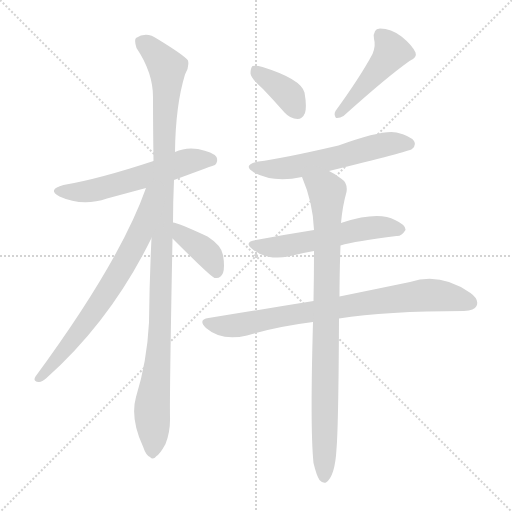
t = 0.00 s
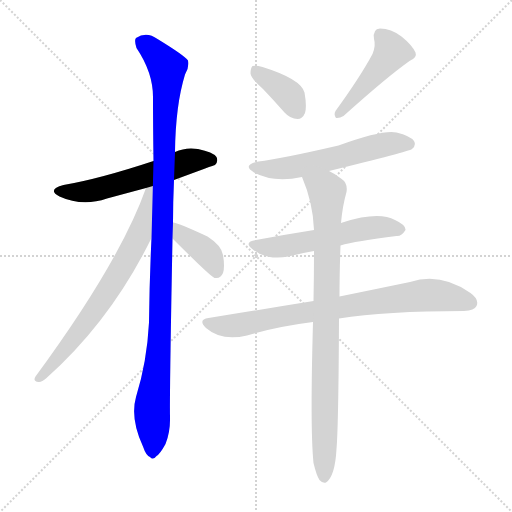
t = 1.58 s
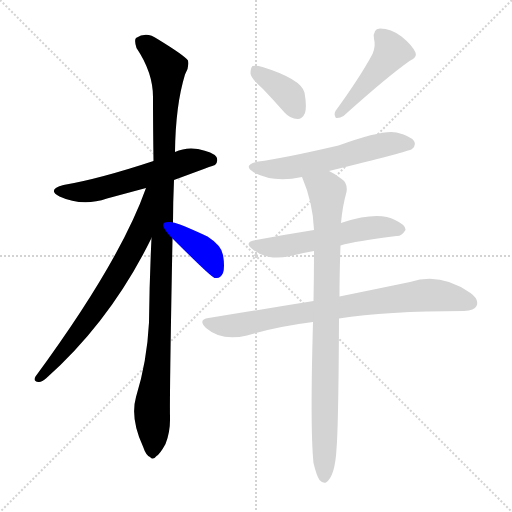
t = 3.15 s
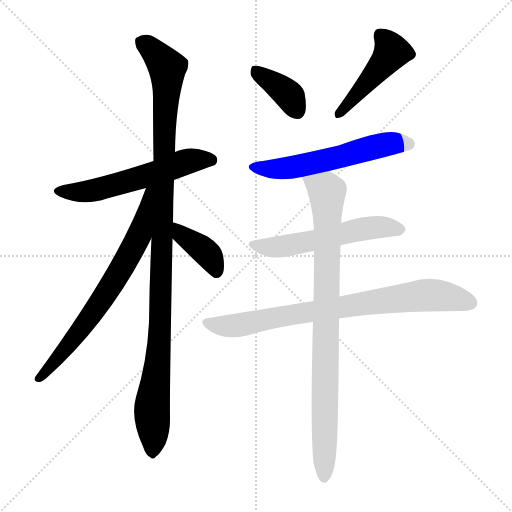
t = 4.72 s
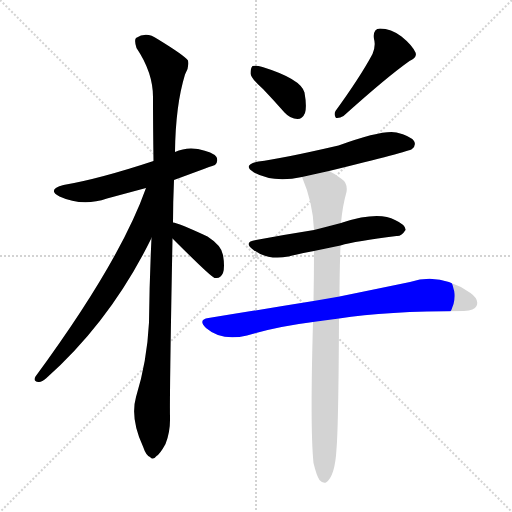
t = 6.30 s
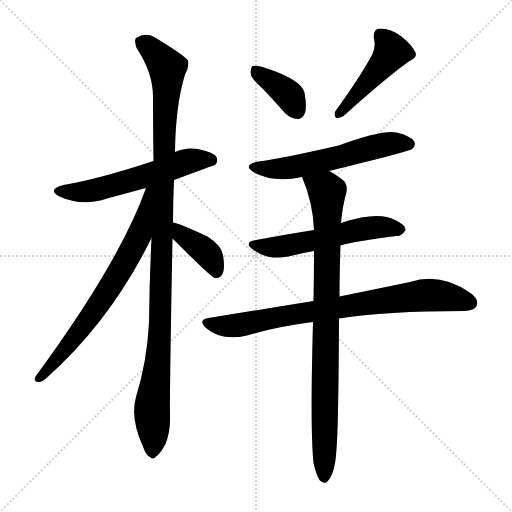
t = 7.87 s

The animated SVG that drew these frames (rendered in a browser with its animation timeline set to each time). Animation: 10 CSS @keyframes rules; one cycle of 7.87 s.

<svg version="1.1" viewBox="0 0 1024 1024" xmlns="http://www.w3.org/2000/svg">
  <g stroke="lightgray" stroke-dasharray="1,1" stroke-width="1" transform="scale(4, 4)">
    <line x1="0" y1="0" x2="256" y2="256"></line>
    <line x1="256" y1="0" x2="0" y2="256"></line>
    <line x1="128" y1="0" x2="128" y2="256"></line>
    <line x1="0" y1="128" x2="256" y2="128"></line>
  </g>
<g transform="scale(1, -1) translate(0, -900)">
   <style type="text/css">
    @keyframes keyframes0 {
      from {
       stroke: blue;
       stroke-dashoffset: 571;
       stroke-width: 128;
       }
       65% {
       animation-timing-function: step-end;
       stroke: blue;
       stroke-dashoffset: 0;
       stroke-width: 128;
       }
       to {
       stroke: black;
       stroke-width: 1024;
       }
       }
       #make-me-a-hanzi-animation-0 {
         animation: keyframes0 0.714681s both;
         animation-delay: 0.000000s;
         animation-timing-function: linear;
       }
    @keyframes keyframes1 {
      from {
       stroke: blue;
       stroke-dashoffset: 1096;
       stroke-width: 128;
       }
       78% {
       animation-timing-function: step-end;
       stroke: blue;
       stroke-dashoffset: 0;
       stroke-width: 128;
       }
       to {
       stroke: black;
       stroke-width: 1024;
       }
       }
       #make-me-a-hanzi-animation-1 {
         animation: keyframes1 1.141927s both;
         animation-delay: 0.714681s;
         animation-timing-function: linear;
       }
    @keyframes keyframes2 {
      from {
       stroke: blue;
       stroke-dashoffset: 700;
       stroke-width: 128;
       }
       69% {
       animation-timing-function: step-end;
       stroke: blue;
       stroke-dashoffset: 0;
       stroke-width: 128;
       }
       to {
       stroke: black;
       stroke-width: 1024;
       }
       }
       #make-me-a-hanzi-animation-2 {
         animation: keyframes2 0.819661s both;
         animation-delay: 1.856608s;
         animation-timing-function: linear;
       }
    @keyframes keyframes3 {
      from {
       stroke: blue;
       stroke-dashoffset: 393;
       stroke-width: 128;
       }
       56% {
       animation-timing-function: step-end;
       stroke: blue;
       stroke-dashoffset: 0;
       stroke-width: 128;
       }
       to {
       stroke: black;
       stroke-width: 1024;
       }
       }
       #make-me-a-hanzi-animation-3 {
         animation: keyframes3 0.569824s both;
         animation-delay: 2.676270s;
         animation-timing-function: linear;
       }
    @keyframes keyframes4 {
      from {
       stroke: blue;
       stroke-dashoffset: 375;
       stroke-width: 128;
       }
       55% {
       animation-timing-function: step-end;
       stroke: blue;
       stroke-dashoffset: 0;
       stroke-width: 128;
       }
       to {
       stroke: black;
       stroke-width: 1024;
       }
       }
       #make-me-a-hanzi-animation-4 {
         animation: keyframes4 0.555176s both;
         animation-delay: 3.246094s;
         animation-timing-function: linear;
       }
    @keyframes keyframes5 {
      from {
       stroke: blue;
       stroke-dashoffset: 459;
       stroke-width: 128;
       }
       60% {
       animation-timing-function: step-end;
       stroke: blue;
       stroke-dashoffset: 0;
       stroke-width: 128;
       }
       to {
       stroke: black;
       stroke-width: 1024;
       }
       }
       #make-me-a-hanzi-animation-5 {
         animation: keyframes5 0.623535s both;
         animation-delay: 3.801270s;
         animation-timing-function: linear;
       }
    @keyframes keyframes6 {
      from {
       stroke: blue;
       stroke-dashoffset: 571;
       stroke-width: 128;
       }
       65% {
       animation-timing-function: step-end;
       stroke: blue;
       stroke-dashoffset: 0;
       stroke-width: 128;
       }
       to {
       stroke: black;
       stroke-width: 1024;
       }
       }
       #make-me-a-hanzi-animation-6 {
         animation: keyframes6 0.714681s both;
         animation-delay: 4.424805s;
         animation-timing-function: linear;
       }
    @keyframes keyframes7 {
      from {
       stroke: blue;
       stroke-dashoffset: 553;
       stroke-width: 128;
       }
       64% {
       animation-timing-function: step-end;
       stroke: blue;
       stroke-dashoffset: 0;
       stroke-width: 128;
       }
       to {
       stroke: black;
       stroke-width: 1024;
       }
       }
       #make-me-a-hanzi-animation-7 {
         animation: keyframes7 0.700033s both;
         animation-delay: 5.139486s;
         animation-timing-function: linear;
       }
    @keyframes keyframes8 {
      from {
       stroke: blue;
       stroke-dashoffset: 789;
       stroke-width: 128;
       }
       72% {
       animation-timing-function: step-end;
       stroke: blue;
       stroke-dashoffset: 0;
       stroke-width: 128;
       }
       to {
       stroke: black;
       stroke-width: 1024;
       }
       }
       #make-me-a-hanzi-animation-8 {
         animation: keyframes8 0.892090s both;
         animation-delay: 5.839518s;
         animation-timing-function: linear;
       }
    @keyframes keyframes9 {
      from {
       stroke: blue;
       stroke-dashoffset: 876;
       stroke-width: 128;
       }
       74% {
       animation-timing-function: step-end;
       stroke: blue;
       stroke-dashoffset: 0;
       stroke-width: 128;
       }
       to {
       stroke: black;
       stroke-width: 1024;
       }
       }
       #make-me-a-hanzi-animation-9 {
         animation: keyframes9 0.962891s both;
         animation-delay: 6.731608s;
         animation-timing-function: linear;
       }
</style>
<path d="M 348.0 540.0 Q 429.0 570.0 430.0 570.0 Q 437.0 577.0 433.0 586.0 Q 426.0 596.0 396.0 602.0 Q 371.0 606.0 350.0 596.0 L 307.0 578.0 Q 198.0 542.0 127.0 530.0 Q 93.0 521.0 119.0 507.0 Q 165.0 486.0 214.0 503.0 Q 251.0 513.0 292.0 524.0 L 348.0 540.0 Z" fill="lightgray"></path> 
<path d="M 346.0 455.0 Q 346.0 495.0 348.0 540.0 L 350.0 596.0 Q 351.0 689.0 370.0 751.0 Q 379.0 766.0 376.0 779.0 Q 369.0 789.0 315.0 822.0 Q 293.0 838.0 272.0 824.0 Q 268.0 820.0 273.0 804.0 Q 306.0 755.0 306.0 706.0 Q 306.0 646.0 307.0 578.0 L 303.0 424.0 Q 299.0 342.0 298.0 255.0 Q 294.0 177.0 272.0 106.0 Q 260.0 63.0 286.0 7.0 Q 292.0 -11.0 300.0 -14.0 Q 306.0 -21.0 313.0 -12.0 Q 320.0 -8.0 331.0 12.0 Q 341.0 37.0 340.0 67.0 Q 339.0 109.0 345.0 423.0 L 346.0 455.0 Z" fill="lightgray"></path> 
<path d="M 292.0 524.0 Q 240.0 377.0 71.0 147.0 Q 65.0 137.0 77.0 136.0 Q 83.0 135.0 93.0 144.0 Q 222.0 259.0 303.0 424.0 C 368.0 554.0 302.0 552.0 292.0 524.0 Z" fill="lightgray"></path> 
<path d="M 345.0 423.0 Q 421.0 347.0 429.0 344.0 L 432.0 344.0 Q 441.0 343.0 446.0 354.0 Q 450.0 366.0 446.0 390.0 Q 443.0 409.0 415.0 427.0 Q 355.0 455.0 346.0 455.0 C 316.0 460.0 324.0 444.0 345.0 423.0 Z" fill="lightgray"></path> 
<path d="M 526.0 722.0 Q 547.0 700.0 569.0 675.0 Q 581.0 662.0 595.0 662.0 Q 605.0 662.0 610.0 674.0 Q 614.0 687.0 609.0 715.0 Q 602.0 742.0 525.0 766.0 Q 512.0 770.0 505.0 768.0 Q 501.0 764.0 501.0 753.0 Q 502.0 743.0 526.0 722.0 Z" fill="lightgray"></path> 
<path d="M 745.0 792.0 Q 721.0 747.0 671.0 678.0 Q 667.0 671.0 672.0 664.0 Q 679.0 663.0 687.0 668.0 Q 775.0 747.0 819.0 778.0 Q 835.0 785.0 831.0 795.0 Q 824.0 810.0 803.0 827.0 Q 782.0 843.0 760.0 843.0 Q 745.0 842.0 748.0 822.0 Q 752.0 809.0 745.0 792.0 Z" fill="lightgray"></path> 
<path d="M 658.0 558.0 Q 818.0 597.0 824.0 602.0 Q 833.0 609.0 828.0 618.0 Q 821.0 628.0 793.0 635.0 Q 766.0 641.0 677.0 609.0 Q 560.0 582.0 517.0 577.0 Q 483.0 570.0 508.0 555.0 Q 547.0 534.0 604.0 546.0 L 658.0 558.0 Z" fill="lightgray"></path> 
<path d="M 681.0 409.0 Q 711.0 418.0 793.0 428.0 Q 803.0 427.0 811.0 440.0 Q 812.0 450.0 790.0 460.0 Q 757.0 478.0 685.0 455.0 Q 684.0 455.0 682.0 454.0 L 628.0 440.0 Q 571.0 431.0 512.0 420.0 Q 485.0 416.0 507.0 400.0 Q 535.0 379.0 577.0 387.0 Q 599.0 393.0 628.0 398.0 L 681.0 409.0 Z" fill="lightgray"></path> 
<path d="M 678.0 263.0 Q 771.0 278.0 928.0 278.0 Q 949.0 279.0 953.0 288.0 Q 959.0 301.0 941.0 314.0 Q 881.0 356.0 820.0 336.0 Q 762.0 324.0 679.0 307.0 L 627.0 298.0 Q 528.0 282.0 417.0 264.0 Q 395.0 261.0 412.0 244.0 Q 443.0 217.0 494.0 229.0 Q 554.0 247.0 626.0 256.0 L 678.0 263.0 Z" fill="lightgray"></path> 
<path d="M 627.0 -26.0 Q 633.0 -51.0 639.0 -60.0 Q 645.0 -67.0 652.0 -65.0 Q 670.0 -53.0 673.0 2.0 Q 677.0 50.0 678.0 263.0 L 679.0 307.0 Q 679.0 353.0 681.0 409.0 L 682.0 454.0 Q 685.0 488.0 693.0 516.0 Q 696.0 534.0 682.0 543.0 Q 669.0 553.0 658.0 558.0 C 632.0 573.0 593.0 574.0 604.0 546.0 Q 626.0 495.0 628.0 440.0 L 628.0 398.0 Q 628.0 352.0 627.0 298.0 L 626.0 256.0 Q 620.0 42.0 627.0 -26.0 Z" fill="lightgray"></path> 
      <clipPath id="make-me-a-hanzi-clip-0">
      <path d="M 348.0 540.0 Q 429.0 570.0 430.0 570.0 Q 437.0 577.0 433.0 586.0 Q 426.0 596.0 396.0 602.0 Q 371.0 606.0 350.0 596.0 L 307.0 578.0 Q 198.0 542.0 127.0 530.0 Q 93.0 521.0 119.0 507.0 Q 165.0 486.0 214.0 503.0 Q 251.0 513.0 292.0 524.0 L 348.0 540.0 Z" fill="lightgray"></path>
      </clipPath>
      <path clip-path="url(#make-me-a-hanzi-clip-0)" d="M 120.0 519.0 L 186.0 519.0 L 386.0 580.0 L 426.0 577.0 " fill="none" id="make-me-a-hanzi-animation-0" stroke-dasharray="443 886" stroke-linecap="round"></path>

      <clipPath id="make-me-a-hanzi-clip-1">
      <path d="M 346.0 455.0 Q 346.0 495.0 348.0 540.0 L 350.0 596.0 Q 351.0 689.0 370.0 751.0 Q 379.0 766.0 376.0 779.0 Q 369.0 789.0 315.0 822.0 Q 293.0 838.0 272.0 824.0 Q 268.0 820.0 273.0 804.0 Q 306.0 755.0 306.0 706.0 Q 306.0 646.0 307.0 578.0 L 303.0 424.0 Q 299.0 342.0 298.0 255.0 Q 294.0 177.0 272.0 106.0 Q 260.0 63.0 286.0 7.0 Q 292.0 -11.0 300.0 -14.0 Q 306.0 -21.0 313.0 -12.0 Q 320.0 -8.0 331.0 12.0 Q 341.0 37.0 340.0 67.0 Q 339.0 109.0 345.0 423.0 L 346.0 455.0 Z" fill="lightgray"></path>
      </clipPath>
      <path clip-path="url(#make-me-a-hanzi-clip-1)" d="M 283.0 818.0 L 325.0 778.0 L 335.0 754.0 L 322.0 289.0 L 304.0 84.0 L 305.0 -1.0 " fill="none" id="make-me-a-hanzi-animation-1" stroke-dasharray="968 1936" stroke-linecap="round"></path>

      <clipPath id="make-me-a-hanzi-clip-2">
      <path d="M 292.0 524.0 Q 240.0 377.0 71.0 147.0 Q 65.0 137.0 77.0 136.0 Q 83.0 135.0 93.0 144.0 Q 222.0 259.0 303.0 424.0 C 368.0 554.0 302.0 552.0 292.0 524.0 Z" fill="lightgray"></path>
      </clipPath>
      <path clip-path="url(#make-me-a-hanzi-clip-2)" d="M 300.0 521.0 L 280.0 432.0 L 240.0 357.0 L 152.0 228.0 L 79.0 144.0 " fill="none" id="make-me-a-hanzi-animation-2" stroke-dasharray="572 1144" stroke-linecap="round"></path>

      <clipPath id="make-me-a-hanzi-clip-3">
      <path d="M 345.0 423.0 Q 421.0 347.0 429.0 344.0 L 432.0 344.0 Q 441.0 343.0 446.0 354.0 Q 450.0 366.0 446.0 390.0 Q 443.0 409.0 415.0 427.0 Q 355.0 455.0 346.0 455.0 C 316.0 460.0 324.0 444.0 345.0 423.0 Z" fill="lightgray"></path>
      </clipPath>
      <path clip-path="url(#make-me-a-hanzi-clip-3)" d="M 348.0 450.0 L 366.0 426.0 L 394.0 411.0 L 420.0 387.0 L 432.0 362.0 L 431.0 350.0 " fill="none" id="make-me-a-hanzi-animation-3" stroke-dasharray="265 530" stroke-linecap="round"></path>

      <clipPath id="make-me-a-hanzi-clip-4">
      <path d="M 526.0 722.0 Q 547.0 700.0 569.0 675.0 Q 581.0 662.0 595.0 662.0 Q 605.0 662.0 610.0 674.0 Q 614.0 687.0 609.0 715.0 Q 602.0 742.0 525.0 766.0 Q 512.0 770.0 505.0 768.0 Q 501.0 764.0 501.0 753.0 Q 502.0 743.0 526.0 722.0 Z" fill="lightgray"></path>
      </clipPath>
      <path clip-path="url(#make-me-a-hanzi-clip-4)" d="M 510.0 759.0 L 570.0 717.0 L 594.0 678.0 " fill="none" id="make-me-a-hanzi-animation-4" stroke-dasharray="247 494" stroke-linecap="round"></path>

      <clipPath id="make-me-a-hanzi-clip-5">
      <path d="M 745.0 792.0 Q 721.0 747.0 671.0 678.0 Q 667.0 671.0 672.0 664.0 Q 679.0 663.0 687.0 668.0 Q 775.0 747.0 819.0 778.0 Q 835.0 785.0 831.0 795.0 Q 824.0 810.0 803.0 827.0 Q 782.0 843.0 760.0 843.0 Q 745.0 842.0 748.0 822.0 Q 752.0 809.0 745.0 792.0 Z" fill="lightgray"></path>
      </clipPath>
      <path clip-path="url(#make-me-a-hanzi-clip-5)" d="M 761.0 828.0 L 784.0 797.0 L 678.0 671.0 " fill="none" id="make-me-a-hanzi-animation-5" stroke-dasharray="331 662" stroke-linecap="round"></path>

      <clipPath id="make-me-a-hanzi-clip-6">
      <path d="M 658.0 558.0 Q 818.0 597.0 824.0 602.0 Q 833.0 609.0 828.0 618.0 Q 821.0 628.0 793.0 635.0 Q 766.0 641.0 677.0 609.0 Q 560.0 582.0 517.0 577.0 Q 483.0 570.0 508.0 555.0 Q 547.0 534.0 604.0 546.0 L 658.0 558.0 Z" fill="lightgray"></path>
      </clipPath>
      <path clip-path="url(#make-me-a-hanzi-clip-6)" d="M 510.0 567.0 L 530.0 562.0 L 592.0 566.0 L 781.0 613.0 L 818.0 612.0 " fill="none" id="make-me-a-hanzi-animation-6" stroke-dasharray="443 886" stroke-linecap="round"></path>

      <clipPath id="make-me-a-hanzi-clip-7">
      <path d="M 681.0 409.0 Q 711.0 418.0 793.0 428.0 Q 803.0 427.0 811.0 440.0 Q 812.0 450.0 790.0 460.0 Q 757.0 478.0 685.0 455.0 Q 684.0 455.0 682.0 454.0 L 628.0 440.0 Q 571.0 431.0 512.0 420.0 Q 485.0 416.0 507.0 400.0 Q 535.0 379.0 577.0 387.0 Q 599.0 393.0 628.0 398.0 L 681.0 409.0 Z" fill="lightgray"></path>
      </clipPath>
      <path clip-path="url(#make-me-a-hanzi-clip-7)" d="M 507.0 411.0 L 566.0 407.0 L 734.0 444.0 L 800.0 441.0 " fill="none" id="make-me-a-hanzi-animation-7" stroke-dasharray="425 850" stroke-linecap="round"></path>

      <clipPath id="make-me-a-hanzi-clip-8">
      <path d="M 678.0 263.0 Q 771.0 278.0 928.0 278.0 Q 949.0 279.0 953.0 288.0 Q 959.0 301.0 941.0 314.0 Q 881.0 356.0 820.0 336.0 Q 762.0 324.0 679.0 307.0 L 627.0 298.0 Q 528.0 282.0 417.0 264.0 Q 395.0 261.0 412.0 244.0 Q 443.0 217.0 494.0 229.0 Q 554.0 247.0 626.0 256.0 L 678.0 263.0 Z" fill="lightgray"></path>
      </clipPath>
      <path clip-path="url(#make-me-a-hanzi-clip-8)" d="M 414.0 254.0 L 469.0 248.0 L 594.0 273.0 L 858.0 310.0 L 940.0 295.0 " fill="none" id="make-me-a-hanzi-animation-8" stroke-dasharray="661 1322" stroke-linecap="round"></path>

      <clipPath id="make-me-a-hanzi-clip-9">
      <path d="M 627.0 -26.0 Q 633.0 -51.0 639.0 -60.0 Q 645.0 -67.0 652.0 -65.0 Q 670.0 -53.0 673.0 2.0 Q 677.0 50.0 678.0 263.0 L 679.0 307.0 Q 679.0 353.0 681.0 409.0 L 682.0 454.0 Q 685.0 488.0 693.0 516.0 Q 696.0 534.0 682.0 543.0 Q 669.0 553.0 658.0 558.0 C 632.0 573.0 593.0 574.0 604.0 546.0 Q 626.0 495.0 628.0 440.0 L 628.0 398.0 Q 628.0 352.0 627.0 298.0 L 626.0 256.0 Q 620.0 42.0 627.0 -26.0 Z" fill="lightgray"></path>
      </clipPath>
      <path clip-path="url(#make-me-a-hanzi-clip-9)" d="M 612.0 541.0 L 654.0 517.0 L 648.0 -55.0 " fill="none" id="make-me-a-hanzi-animation-9" stroke-dasharray="748 1496" stroke-linecap="round"></path>

</g>
</svg>
